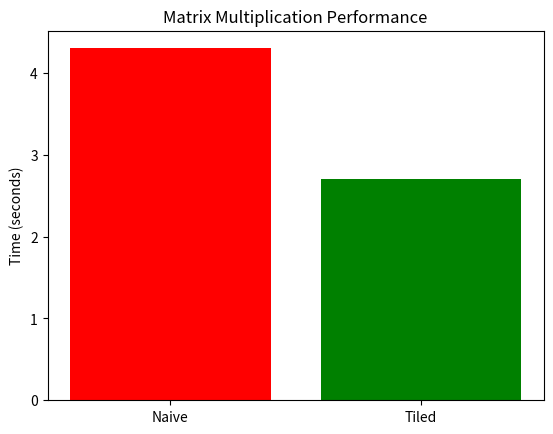

Reproduce this figure in Python.
import matplotlib.pyplot as plt

naive_time = 4.3  # Replace with actual result
tiled_time = 2.7  # Replace with actual result

labels = ['Naive', 'Tiled']
times = [naive_time, tiled_time]

plt.bar(labels, times, color=['red', 'green'])
plt.ylabel('Time (seconds)')
plt.title('Matrix Multiplication Performance')
plt.savefig('matrix_perf.png')
plt.show()
